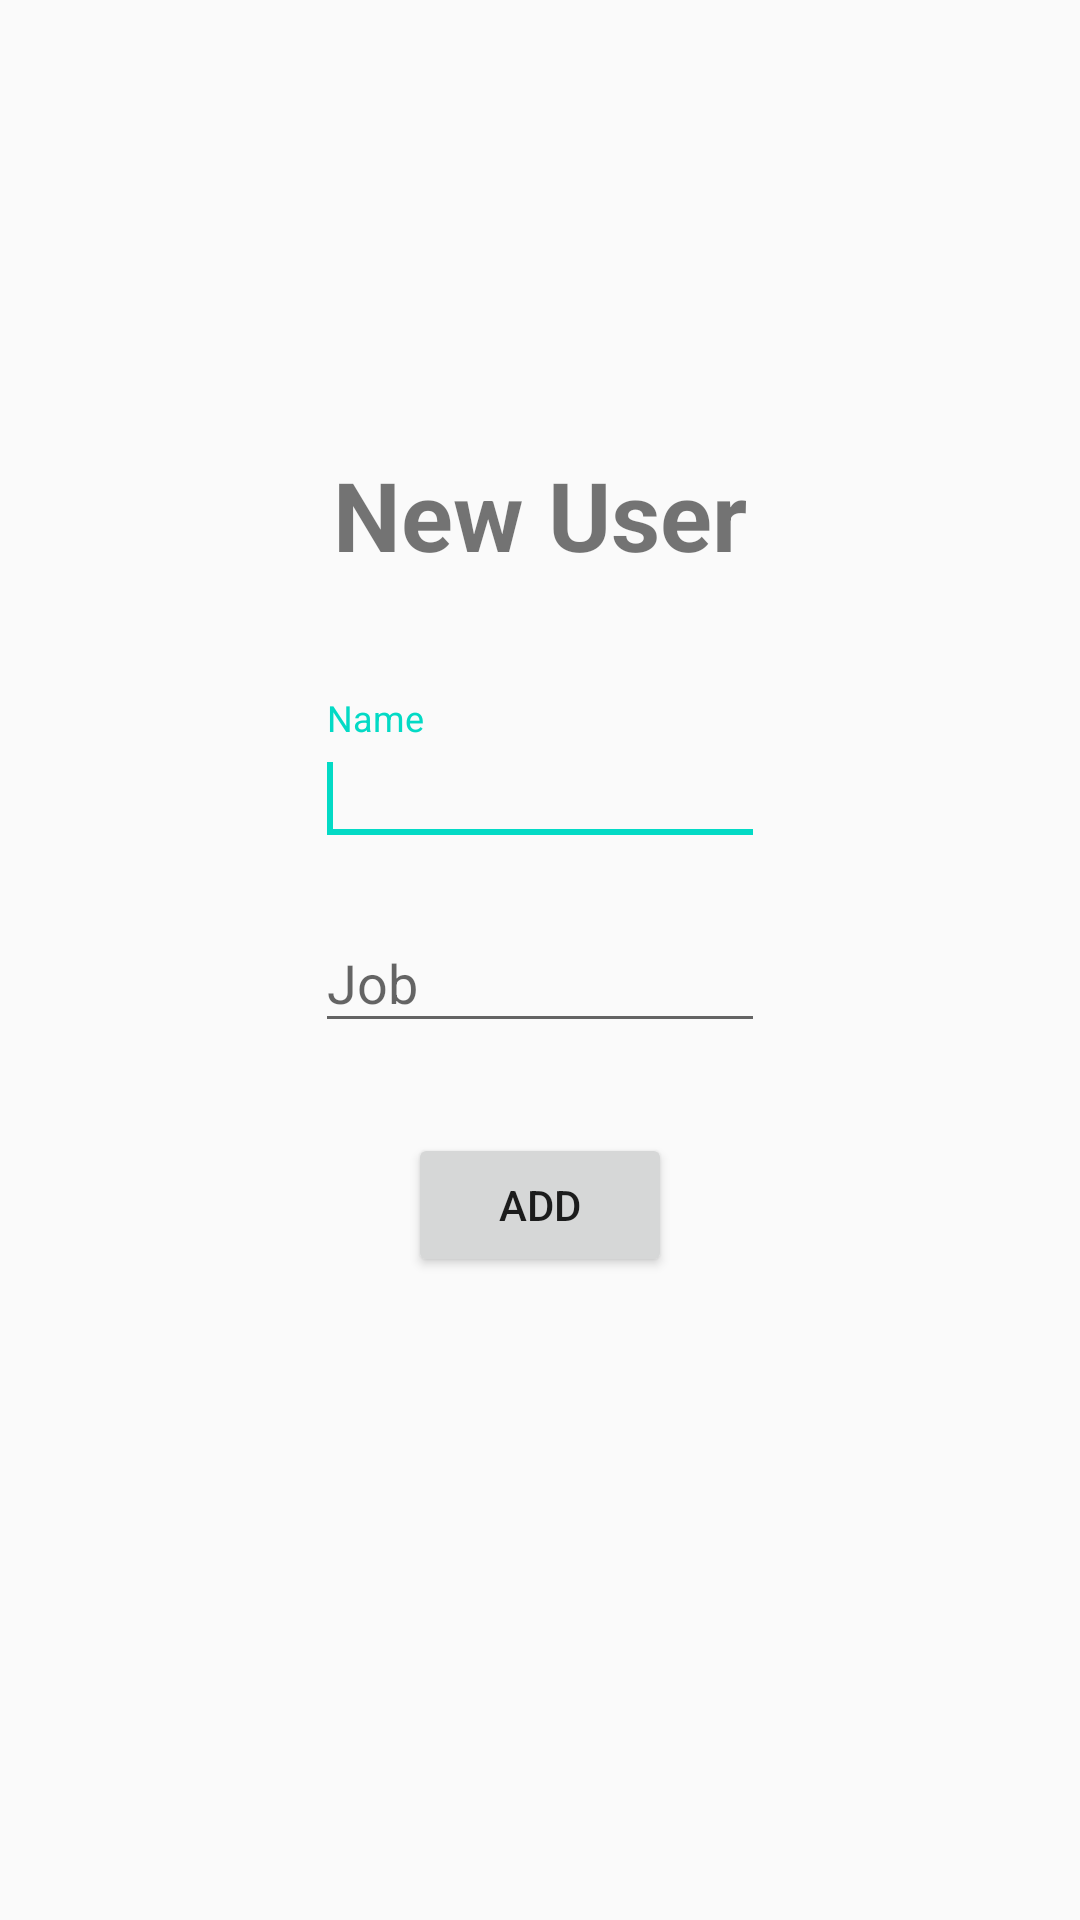

Here is an Android app screen rendered from its layout file. Give the layout XML and the strings, colors and styles it references.
<!-- AndroidManifest.xml: application theme AppTheme -->
<!-- res/layout/activity_add_user.xml -->
<?xml version="1.0" encoding="utf-8"?>
<layout
    xmlns:android="http://schemas.android.com/apk/res/android">
    <LinearLayout
        android:id="@+id/ll_root"
        android:orientation="vertical"
        android:layout_width="match_parent"
        android:layout_height="match_parent">

        <TextView
            android:id="@+id/tv_title"
            style="@style/TitleText"
            android:text="@string/add_user"
            android:layout_width="wrap_content"
            android:layout_height="wrap_content"
            android:layout_marginTop="150dp"
            android:layout_gravity="center_horizontal"/>

        <com.google.android.material.textfield.TextInputLayout
            android:id="@+id/til_name"
            android:layout_width="150dp"
            android:layout_height="wrap_content"
            android:layout_marginTop="40dp"
            android:layout_gravity="center_horizontal">

            <com.google.android.material.textfield.TextInputEditText
                android:layout_width="match_parent"
                android:layout_height="wrap_content"
                android:hint="@string/name"
                android:singleLine="true"
                android:maxLength="15">
                <requestFocus/>
            </com.google.android.material.textfield.TextInputEditText>

        </com.google.android.material.textfield.TextInputLayout>

        <com.google.android.material.textfield.TextInputLayout
            android:id="@+id/til_job"
            android:layout_width="150dp"
            android:layout_height="wrap_content"
            android:layout_marginTop="10dp"
            android:layout_gravity="center_horizontal">

            <com.google.android.material.textfield.TextInputEditText
                android:layout_width="match_parent"
                android:layout_height="wrap_content"
                android:hint="@string/job"
                android:singleLine="true"
                android:maxLength="15"/>
        </com.google.android.material.textfield.TextInputLayout>

        <Button
            android:id="@+id/btn_add"
            android:layout_width="wrap_content"
            android:layout_height="wrap_content"
            android:text="@string/add"
            android:layout_gravity="center_horizontal"
            android:layout_marginTop="30dp"/>

    </LinearLayout>
</layout>
<!-- resources referenced by this layout -->
<resources>
  <string name="add">Add</string>
  <string name="add_user">New User</string>
  <string name="job">Job</string>
  <string name="name">Name</string>
  <style name="TitleText">
          <item name="android:textColor">@color/colorTitle</item>
          <item name="android:textSize">32sp</item>
          <item name="android:fontFamily">sans-serif</item>
          <item name="android:textStyle">bold</item>
      </style>
  <style name="AppTheme" parent="Theme.AppCompat.Light.DarkActionBar">
          
          <item name="colorPrimary">@color/colorPrimary</item>
          <item name="colorPrimaryDark">@color/colorPrimaryDark</item>
          <item name="colorAccent">@color/colorAccent</item>
      </style>
  <!-- not gathered from this repository: default colours our renderer supplied (Android Studio template values) -->
  <color name="colorPrimary">#FF6200EE</color>
  <color name="colorPrimaryDark">#FF3700B3</color>
  <color name="colorAccent">#FF03DAC5</color>
</resources>
